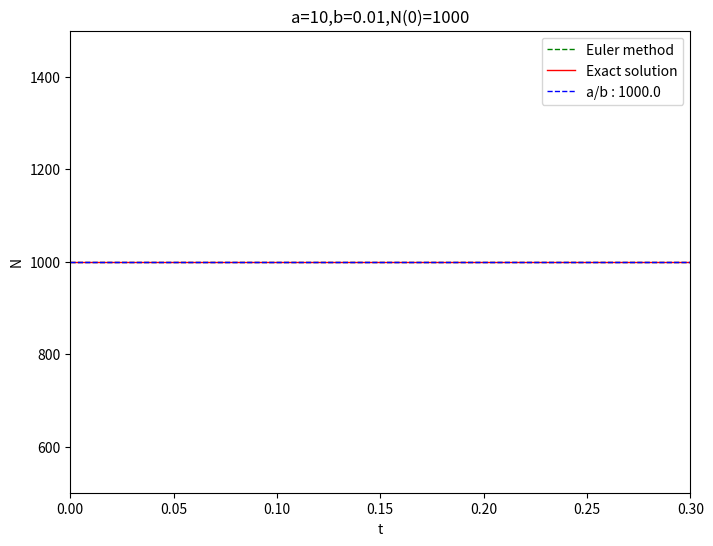

Reproduce this figure in Python.
import numpy as np
import matplotlib.pyplot as plt

N=[]
t=[]
n=[]
T=[]
a=10
b=0.01
det_t=0.001
N.append(1000)
t.append(0)
end_time=0.3
T = np.linspace(0,0.3,100)
n = (a*np.exp(a*T))/(a/1000-b+b*np.exp(a*T))          


for i in range(int(end_time/det_t)):
    tmp=N[i]+(a*N[i]-b*N[i]*N[i])*det_t
    N.append(tmp)
    t.append(det_t*(i+1))
    print (t[-1],N[-1])
    
    
   
plt.figure(figsize=(8,6)) 
plt.plot(t,N,label="Euler method",color="green",linewidth=1,linestyle="--")
plt.plot(T,n,label="Exact solution",color="red",linewidth=1)
plt.plot([0,1.0],[a/b,a/b],label='a/b : '+str(a/b),color='blue',linewidth=1,linestyle="--")
plt.xlabel("t")   
plt.ylabel("N")  
plt.title("a=10,b=0.01,N(0)=1000") 
plt.axis([0,0.3,500,1500])
plt.legend()  
plt.show()  